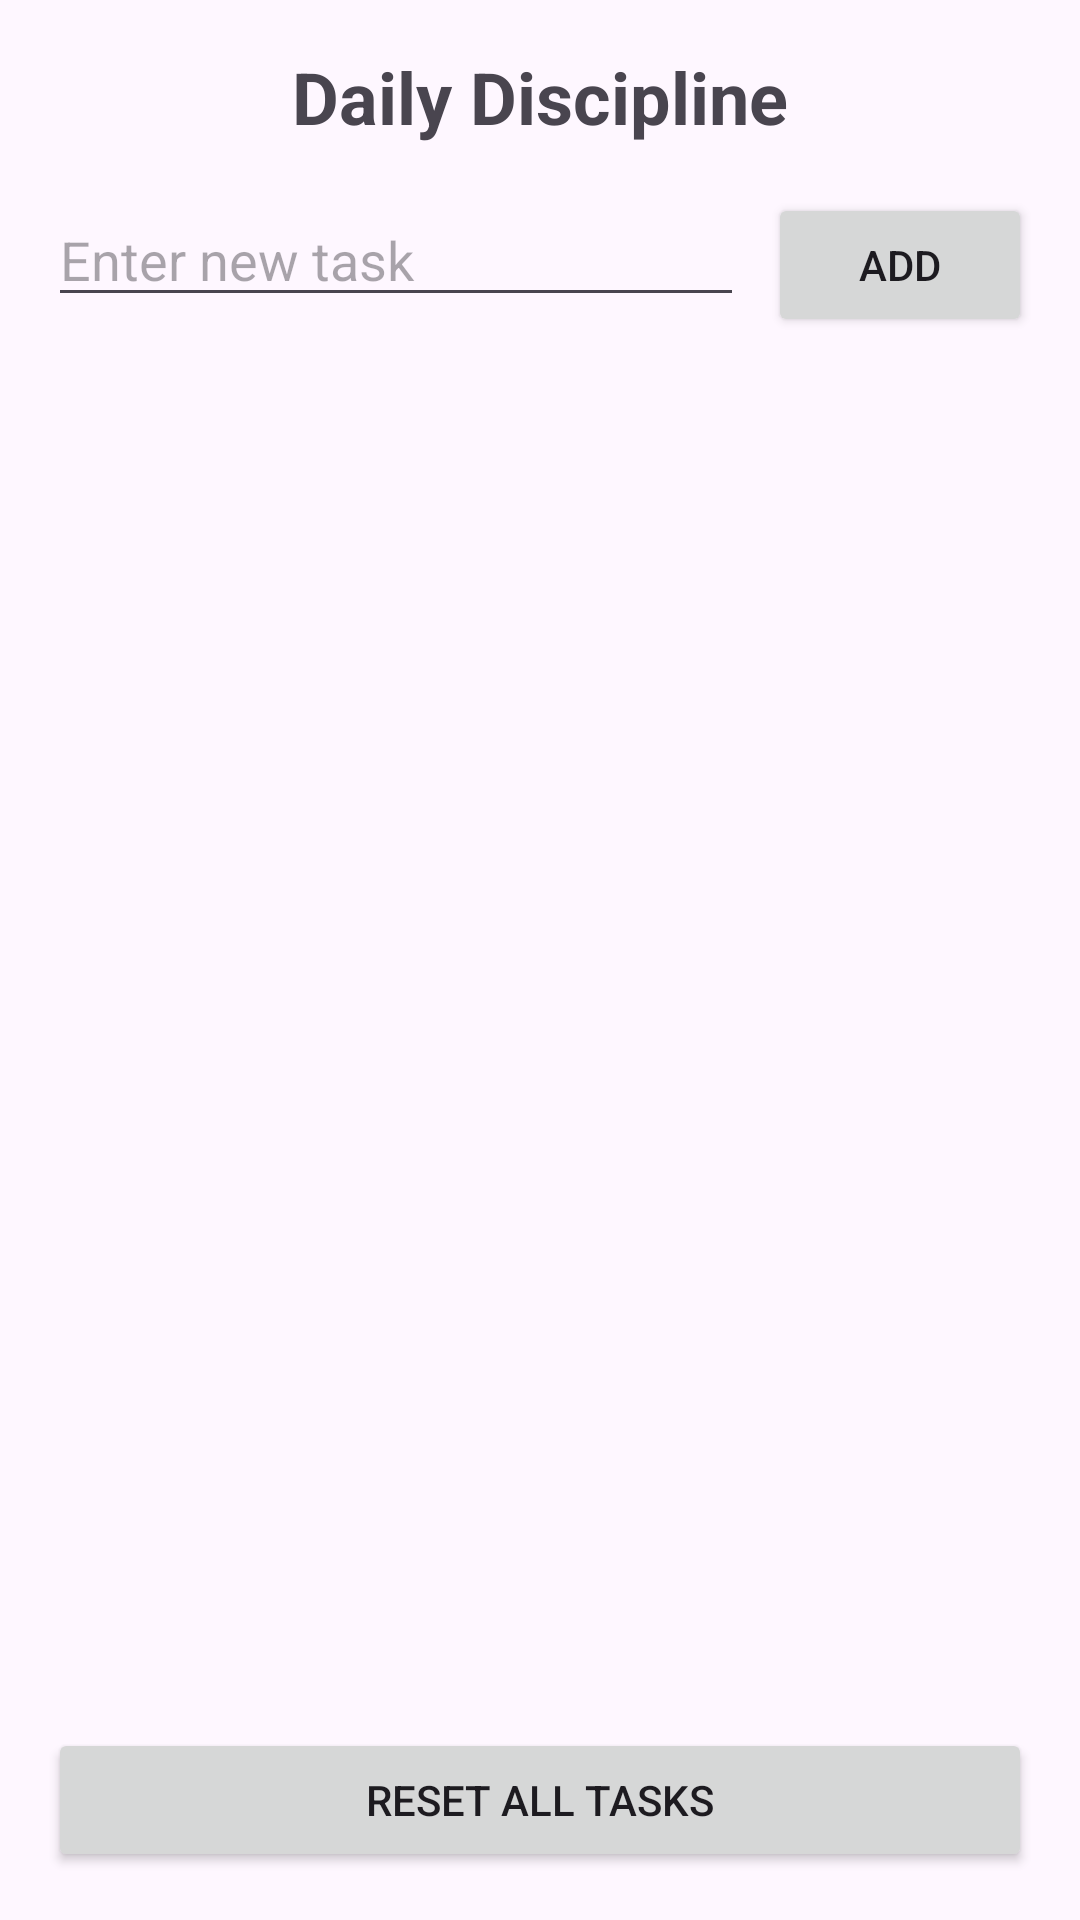

Layout XML and referenced resources for this Android screen:
<!-- AndroidManifest.xml: application theme Theme.DailyDiscipline -->
<!-- res/layout/activity_main.xml -->
<?xml version="1.0" encoding="utf-8"?>
<LinearLayout xmlns:android="http://schemas.android.com/apk/res/android"
    android:layout_width="match_parent"
    android:layout_height="match_parent"
    android:orientation="vertical"
    android:padding="16dp">

    <TextView
        android:layout_width="wrap_content"
        android:layout_height="wrap_content"
        android:text="Daily Discipline"
        android:textSize="24sp"
        android:textStyle="bold"
        android:layout_gravity="center_horizontal"
        android:layout_marginBottom="16dp"/>

    <LinearLayout
        android:layout_width="match_parent"
        android:layout_height="wrap_content"
        android:orientation="horizontal"
        android:layout_marginBottom="16dp">

        <EditText
            android:id="@+id/taskInput"
            android:layout_width="0dp"
            android:layout_height="wrap_content"
            android:layout_weight="1"
            android:hint="Enter new task"
            android:inputType="text"/>

        <Button
            android:id="@+id/addButton"
            android:layout_width="wrap_content"
            android:layout_height="wrap_content"
            android:text="Add"
            android:layout_marginStart="8dp"/>

    </LinearLayout>

    <ScrollView
        android:layout_width="match_parent"
        android:layout_height="0dp"
        android:layout_weight="1">

        <LinearLayout
            android:id="@+id/taskContainer"
            android:layout_width="match_parent"
            android:layout_height="wrap_content"
            android:orientation="vertical"/>

    </ScrollView>

    <Button
        android:id="@+id/resetButton"
        android:layout_width="match_parent"
        android:layout_height="wrap_content"
        android:text="Reset All Tasks"
        android:layout_marginTop="16dp"/>

</LinearLayout>
<!-- resources referenced by this layout -->
<resources>
  <style name="Theme.DailyDiscipline" parent="Base.Theme.DailyDiscipline" />
  <style name="Base.Theme.DailyDiscipline" parent="Theme.Material3.DayNight.NoActionBar">
          
          
      </style>
</resources>
